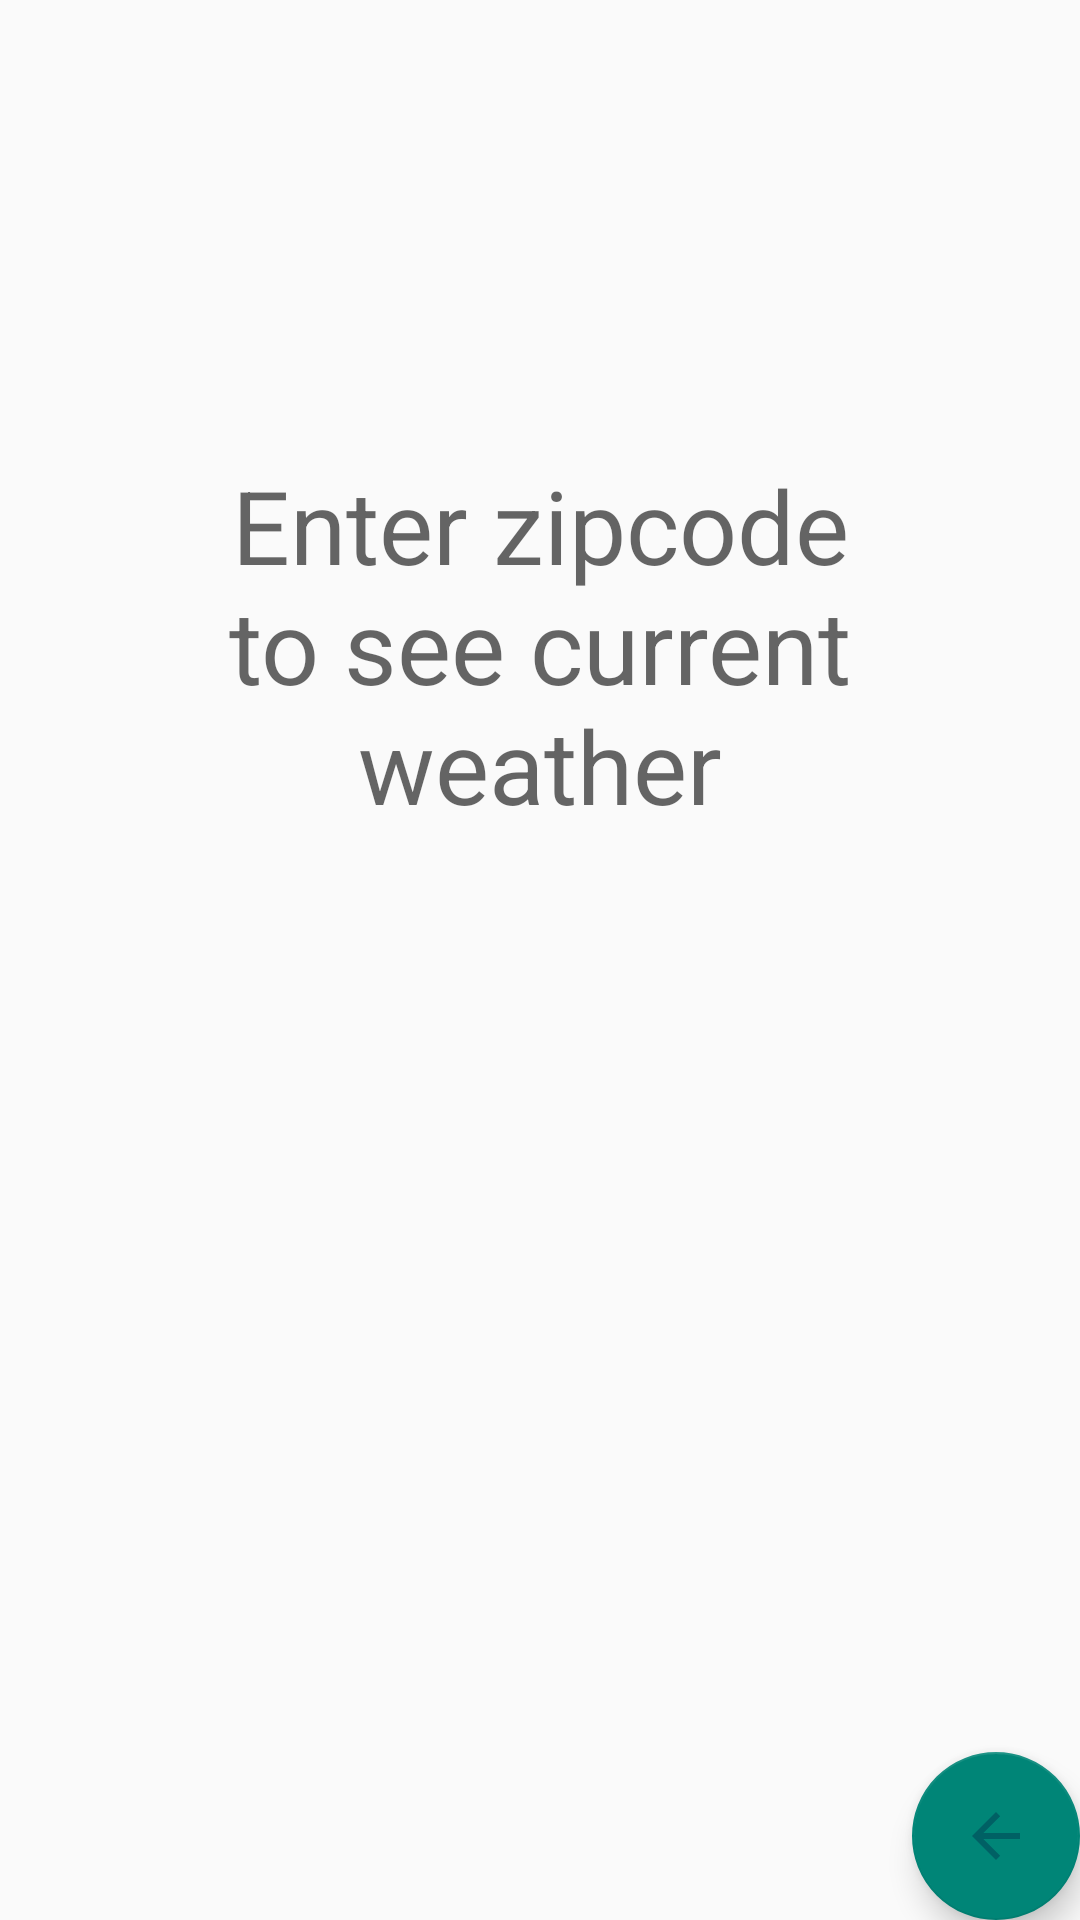

Produce the Android XML layout that renders to this screen, including the resource entries it uses.
<!-- AndroidManifest.xml: application theme Theme.WeatherApp -->
<!-- res/layout/fragment_current_forecast.xml -->
<?xml version="1.0" encoding="utf-8"?>
<androidx.constraintlayout.widget.ConstraintLayout
    xmlns:android="http://schemas.android.com/apk/res/android"
    xmlns:tools="http://schemas.android.com/tools"
    xmlns:app="http://schemas.android.com/apk/res-auto"
    android:layout_width="match_parent"
    android:layout_height="match_parent"
    tools:context=".forecast.CurrentForecastFragment">



    <com.google.android.material.floatingactionbutton.FloatingActionButton
        android:id="@+id/locationEntryBtn"
        android:layout_width="wrap_content"
        android:layout_height="wrap_content"
        android:clickable="true"
        android:contentDescription="floating action button"
        android:src="@drawable/abc_vector_test"
        android:tint="#006064"
        app:layout_constraintBottom_toBottomOf="parent"
        app:layout_constraintEnd_toEndOf="parent" />

    <TextView
        android:id="@+id/locationName"
        android:layout_width="wrap_content"
        android:layout_height="wrap_content"
        android:layout_marginStart="16dp"
        android:layout_marginTop="16dp"
        android:textAppearance="@style/TextAppearance.AppCompat.Large"
        android:visibility="gone"
        app:layout_constraintStart_toStartOf="parent"
        app:layout_constraintTop_toTopOf="parent"
        tools:text="Seattle"
        tools:visibility="visible" />

    <TextView
        android:id="@+id/tempText"
        android:layout_width="wrap_content"
        android:layout_height="wrap_content"
        android:visibility="gone"
        app:layout_constraintStart_toStartOf="@+id/locationName"
        app:layout_constraintTop_toBottomOf="@+id/locationName"
        tools:text="72"
        tools:visibility="visible" />

    <TextView
        android:id="@+id/emptyText"
        android:layout_width="0dp"
        android:layout_height="wrap_content"
        android:layout_marginStart="32dp"
        android:layout_marginEnd="32dp"
        android:text="Enter zipcode to see current weather"
        android:textAlignment="center"
        android:textAppearance="@style/TextAppearance.AppCompat.Display1"
        android:visibility="visible"
        app:layout_constraintBottom_toBottomOf="parent"
        app:layout_constraintEnd_toEndOf="parent"
        app:layout_constraintStart_toStartOf="parent"
        app:layout_constraintTop_toTopOf="parent"
        app:layout_constraintVertical_bias="0.296" />

    <ProgressBar
        android:id="@+id/progressBar"
        style="?android:attr/progressBarStyle"
        android:layout_width="wrap_content"
        android:layout_height="wrap_content"
        android:visibility="gone"
        app:layout_constraintEnd_toEndOf="@+id/emptyText"
        app:layout_constraintStart_toStartOf="@+id/emptyText"
        app:layout_constraintTop_toBottomOf="@+id/emptyText"
        tools:visibility="visible" />
</androidx.constraintlayout.widget.ConstraintLayout>
<!-- resources referenced by this layout -->
<resources>
  <style name="Theme.WeatherApp" parent="Theme.AppCompat.Light.NoActionBar">
          
          <item name="colorPrimary">@color/purple_500</item>
          <item name="colorPrimaryVariant">@color/purple_500</item>
          <item name="colorOnPrimary">@color/white</item>
          
          <item name="colorSecondary">@color/teal_200</item>
          <item name="colorSecondaryVariant">@color/teal_700</item>
          <item name="colorOnSecondary">@color/black</item>
          
          <item name="android:statusBarColor" tools:targetApi="l">?attr/colorPrimaryVariant</item>
          
      </style>
  <color name="purple_500">#FF6200EE</color>
  <color name="white">#FFFFFFFF</color>
  <color name="teal_200">#FF03DAC5</color>
  <color name="teal_700">#FF018786</color>
  <color name="black">#FF000000</color>
</resources>
